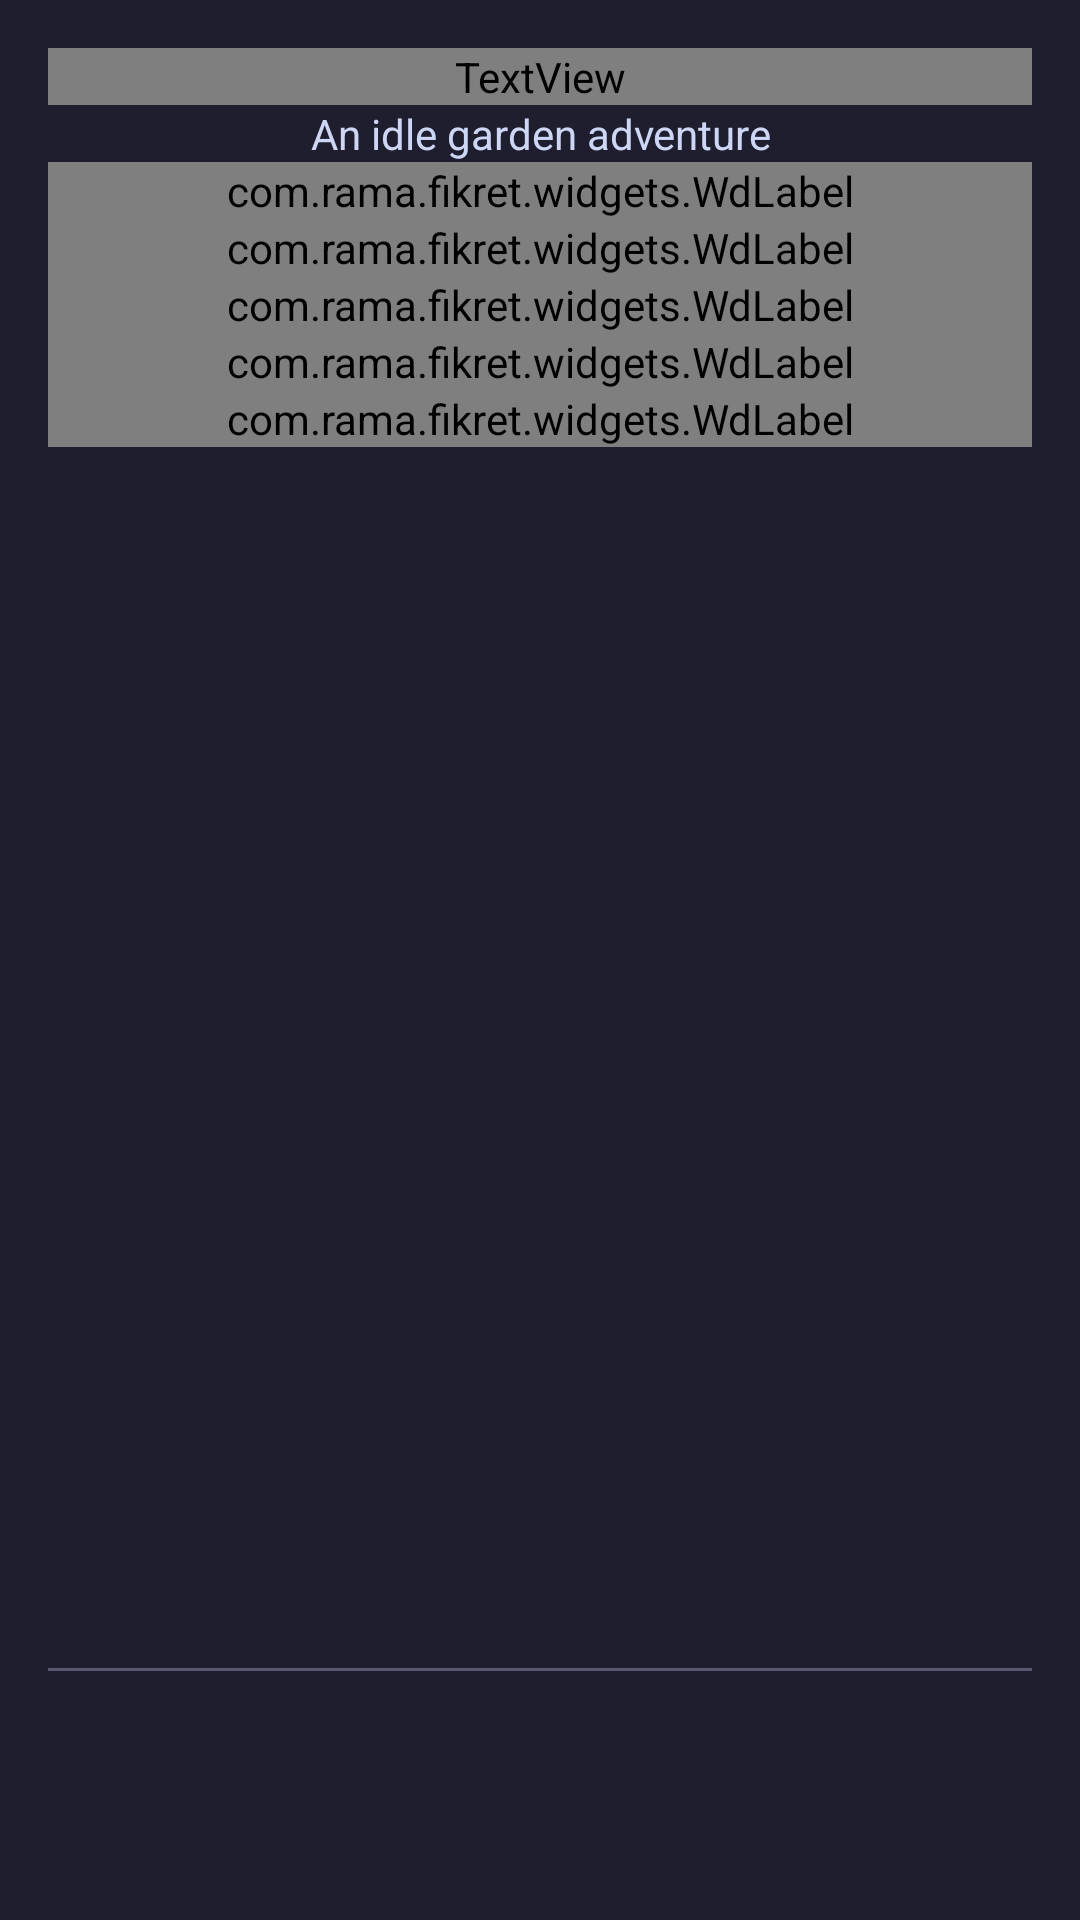

The Android layout XML behind this screen, and the referenced resources:
<!-- AndroidManifest.xml: application theme Theme.Fikret -->
<!-- res/layout/activity_about.xml -->
<?xml version="1.0" encoding="utf-8"?>
<LinearLayout xmlns:android="http://schemas.android.com/apk/res/android"
    xmlns:app="http://schemas.android.com/apk/res-auto"
    android:id="@+id/root"
    style="@style/VerticalList"
    android:layout_height="match_parent"
    android:background="@color/base"
    android:paddingLeft="16dp"
    android:paddingTop="16dp"
    android:paddingRight="16dp"
    android:paddingBottom="16dp">

    <LinearLayout
        style="@style/VerticalList"
        android:gravity="center_horizontal">

        <TextView
            android:id="@+id/name_version"
            android:textColor="?attr/accent"
            style="@style/H2_Center" />

        <View style="@style/SeparatorListHorizontal" />

        <TextView
            android:id="@+id/app_description"
            style="@style/Text_Center"
            android:text="@string/app_desc" />

        <View style="@style/SeparatorListHorizontal" />
    </LinearLayout>

    <ScrollView
        android:layout_width="match_parent"
        android:layout_height="0dp"
        android:layout_weight="1"
        android:background="@android:color/transparent"
        android:cacheColorHint="@android:color/transparent"
        android:fadingEdge="none"
        android:fillViewport="true"
        android:overScrollMode="never"
        android:scrollbars="none">

        <LinearLayout style="@style/VerticalList">

            <LinearLayout
                style="@style/VerticalList"
                android:gravity="center_horizontal">

                <LinearLayout
                    android:id="@+id/claims"
                    style="@style/VerticalList">

                    <com.rama.fikret.widgets.WdLabel
                        style="@style/BlockFlow"
                        app:icon="@drawable/px_check"
                        app:text="@string/app_claims_ads_desc" />

                    <View style="@style/SeparatorListHorizontal" />

                    <com.rama.fikret.widgets.WdLabel
                        style="@style/BlockFlow"
                        app:icon="@drawable/px_check"
                        app:text="@string/app_claims_background_tasks_desc" />

                    <View style="@style/SeparatorListHorizontal" />

                    <com.rama.fikret.widgets.WdLabel
                        style="@style/BlockFlow"
                        app:icon="@drawable/px_check"
                        app:text="@string/app_claims_trackers_desc" />

                    <View style="@style/SeparatorListHorizontal" />

                    <com.rama.fikret.widgets.WdLabel
                        style="@style/BlockFlow"
                        app:icon="@drawable/px_check"
                        app:text="@string/app_claims_offline_desc" />

                    <View style="@style/SeparatorListHorizontal" />

                    <com.rama.fikret.widgets.WdLabel
                        style="@style/BlockFlow"
                        app:icon="@drawable/px_check"
                        app:text="@string/license_gpl3" />
                </LinearLayout>
            </LinearLayout>
        </LinearLayout>
    </ScrollView>

    <View style="@style/Separator" />

    <Button
        android:id="@+id/go_back"
        style="@style/BTN"
        android:text="@string/btn_go_back" />
</LinearLayout>
<!-- resources referenced by this layout -->
<resources>
  <color name="base">#1E1E2E</color>
  <!-- drawable px_check (drawable) -->
  <vector xmlns:android="http://schemas.android.com/apk/res/android"
      android:width="24dp"
      android:height="24dp"
      android:viewportWidth="24"
      android:viewportHeight="24">
    <path
        android:fillColor="#1E1E2E"
        android:pathData="M19,9l0,1l-1,0l0,1l-1,0l0,1l-1,0l0,1l-1,0l0,1l-1,0l0,1l-1,0l0,1l-1,0l0,1l-2,0l0,-1l-1,0l0,-1l-1,0l0,-1l-1,0l0,-1l-1,0l0,-1l1,0l0,-1l1,0l0,1l1,0l0,1l1,0l0,1l2,0l0,-1l1,0l0,-1l1,0l0,-1l1,0l0,-1l1,0l0,-1l1,0l0,-1l1,0l0,1l1,0z"/>
  </vector>
  <string name="app_claims_ads_desc">No Ads</string>
  <string name="app_claims_background_tasks_desc">No Background Tasks</string>
  <string name="app_claims_offline_desc">Works Offline</string>
  <string name="app_claims_trackers_desc">No Trackers</string>
  <string name="app_desc">An idle garden adventure</string>
  <string name="btn_go_back">Go back</string>
  <string name="license_gpl3" translatable="false">GPL 3.0</string>
  <style name="BTN" parent="BlockFlow">
          <item name="android:padding">16dp</item>
          <item name="android:textColor">@color/base</item>
          <item name="android:textSize">@dimen/text</item>
          <item name="android:background">?attr/btnBg</item>
          <item name="android:gravity">center</item>
      </style>
  <style name="BlockFlow">
          <item name="android:layout_width">match_parent</item>
          <item name="android:layout_height">wrap_content</item>
      </style>
  <style name="H2_Center" parent="H2">
          <item name="android:gravity">center</item>
      </style>
  <style name="Separator">
          <item name="android:layout_width">match_parent</item>
          <item name="android:layout_height">1dp</item>
          <item name="android:background">@color/disabled</item>
          <item name="android:layout_marginTop">16dp</item>
          <item name="android:layout_marginBottom">16dp</item>
      </style>
  <style name="SeparatorListHorizontal">
          <item name="android:layout_width">@dimen/space_between_elements</item>
          <item name="android:layout_height">@dimen/space_between_elements</item>
      </style>
  <style name="Text_Center" parent="Text">
          <item name="android:gravity">center</item>
      </style>
  <style name="VerticalList" parent="BlockFlow">
          <item name="android:orientation">vertical</item>
      </style>
  <style name="Theme.Fikret" parent="@android:style/Theme.Black.NoTitleBar">
          <item name="android:windowBackground">@color/base</item>
          <item name="android:textColor">@color/text</item>
      </style>
  <style name="H2" parent="BlockFlow">
          <item name="android:textColor">@color/text</item>
          <item name="android:textSize">@dimen/h2</item>
      </style>
  <color name="disabled">#585B70</color>
  <style name="Text" parent="BlockFlow">
          <item name="android:textColor">@color/text</item>
          <item name="android:textSize">@dimen/text</item>
      </style>
  <color name="text">#CDD6F4</color>
</resources>
